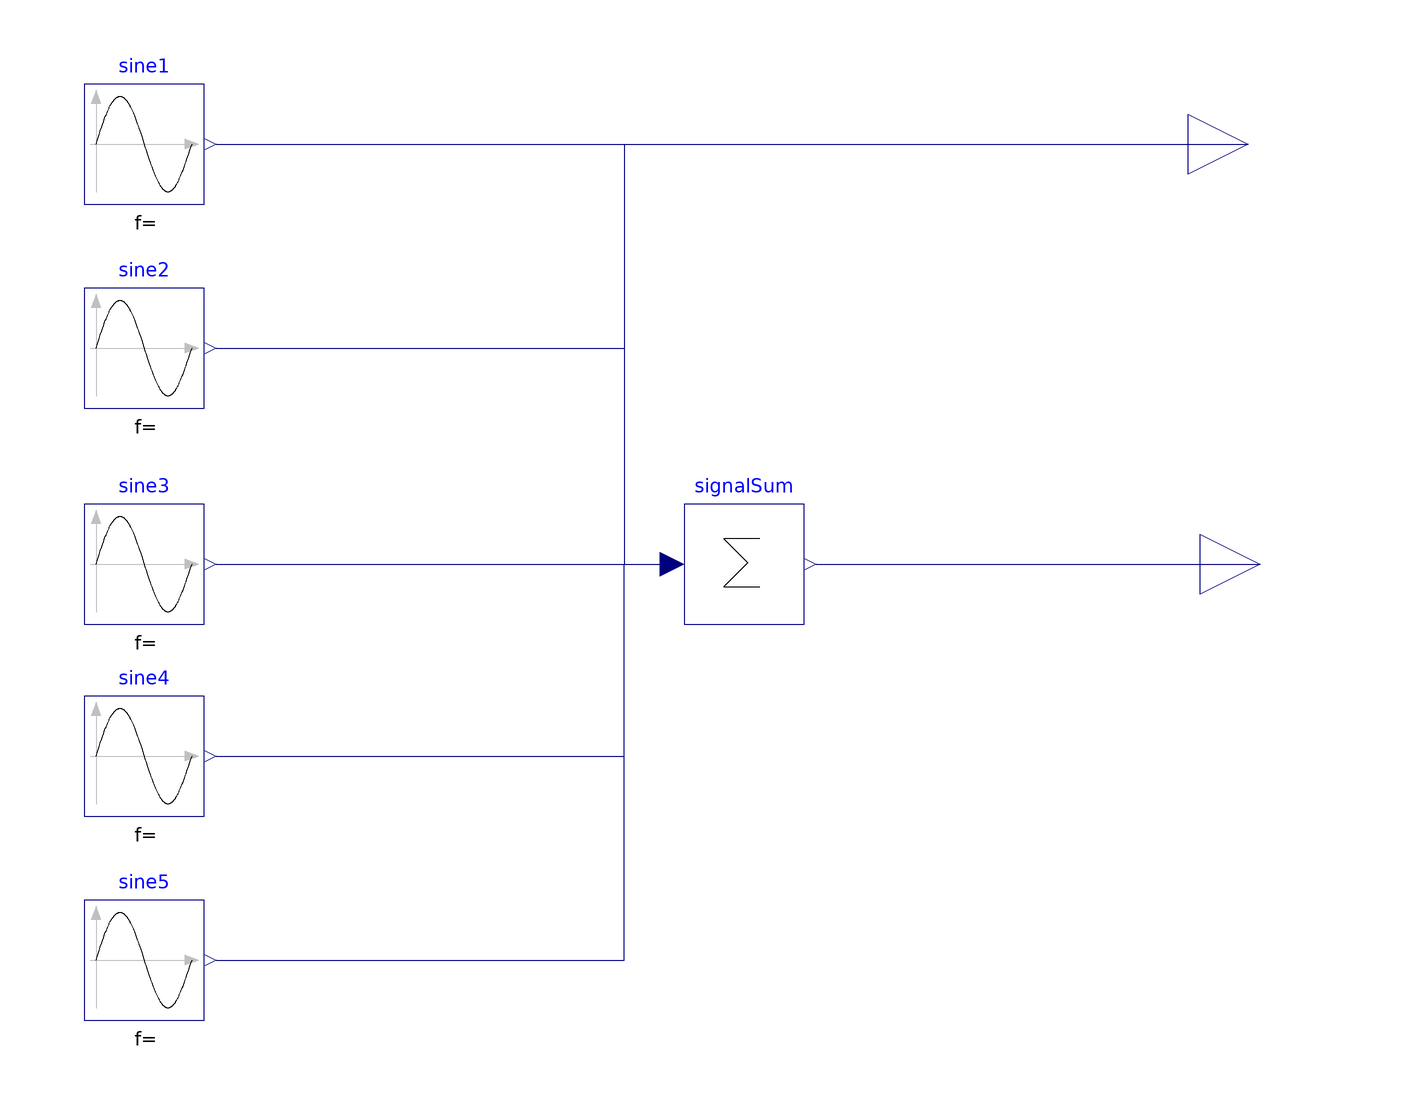

The component connection diagram of the Modelica model below, drawn from its own Placement and Line annotations.

model FrequencySpectrum
  Modelica.Blocks.Sources.Sine sine1(amplitude = 1, freqHz = 125000, phase = 0)  annotation(
    Placement(visible = true, transformation(origin = {-78, 66}, extent = {{-10, -10}, {10, 10}}, rotation = 0)));
  Modelica.Blocks.Sources.Sine sine2(amplitude = 0.26, freqHz = 200000, phase = 2.00713)  annotation(
    Placement(visible = true, transformation(origin = {-78, 32}, extent = {{-10, -10}, {10, 10}}, rotation = 0)));
  Modelica.Blocks.Sources.Sine sine3(amplitude = 0.2, freqHz = 140000, phase = 0.767945)  annotation(
    Placement(visible = true, transformation(origin = {-78, -4}, extent = {{-10, -10}, {10, 10}}, rotation = 0)));
  Modelica.Blocks.Sources.Sine sine4(amplitude = 0.15, freqHz = 50, phase = 1.5708)  annotation(
    Placement(visible = true, transformation(origin = {-78, -36}, extent = {{-10, -10}, {10, 10}}, rotation = 0)));
  Modelica.Blocks.Sources.Sine sine5(amplitude = 0.2, freqHz = 1e8, phase = 0.0872665)  annotation(
    Placement(visible = true, transformation(origin = {-78, -70}, extent = {{-10, -10}, {10, 10}}, rotation = 0)));
  Modelica.Blocks.Math.Sum signalSum(nin = 5)  annotation(
    Placement(visible = true, transformation(origin = {22, -4}, extent = {{-10, -10}, {10, 10}}, rotation = 0)));
  Modelica.Blocks.Interfaces.RealOutput signals annotation(
    Placement(visible = true, transformation(origin = {108, -4}, extent = {{-10, -10}, {10, 10}}, rotation = 0), iconTransformation(origin = {108, -4}, extent = {{-10, -10}, {10, 10}}, rotation = 0)));
  Modelica.Blocks.Interfaces.RealOutput wantedSignal annotation(
    Placement(visible = true, transformation(origin = {106, 66}, extent = {{-10, -10}, {10, 10}}, rotation = 0), iconTransformation(origin = {106, 66}, extent = {{-10, -10}, {10, 10}}, rotation = 0)));
equation
  connect(sine1.y, wantedSignal) annotation(
    Line(points = {{-66, 66}, {106, 66}}, color = {0, 0, 127}));
  connect(signalSum.y, signals) annotation(
    Line(points = {{34, -4}, {108, -4}}, color = {0, 0, 127}));
  connect(sine5.y, signalSum.u[5]) annotation(
    Line(points = {{-66, -70}, {2, -70}, {2, -4}, {10, -4}}, color = {0, 0, 127}));
  connect(sine4.y, signalSum.u[4]) annotation(
    Line(points = {{-66, -36}, {2, -36}, {2, -4}, {10, -4}}, color = {0, 0, 127}));
  connect(sine3.y, signalSum.u[3]) annotation(
    Line(points = {{-66, -4}, {10, -4}}, color = {0, 0, 127}));
  connect(sine1.y, signalSum.u[1]) annotation(
    Line(points = {{-66, 66}, {2, 66}, {2, -4}, {10, -4}}, color = {0, 0, 127}));
  connect(sine2.y, signalSum.u[2]) annotation(
    Line(points = {{-66, 32}, {2, 32}, {2, -4}, {10, -4}}, color = {0, 0, 127}));
annotation(
    experiment(StartTime = 0, StopTime = 2e-5, Tolerance = 1e-06, Interval = 2e-07));end FrequencySpectrum;